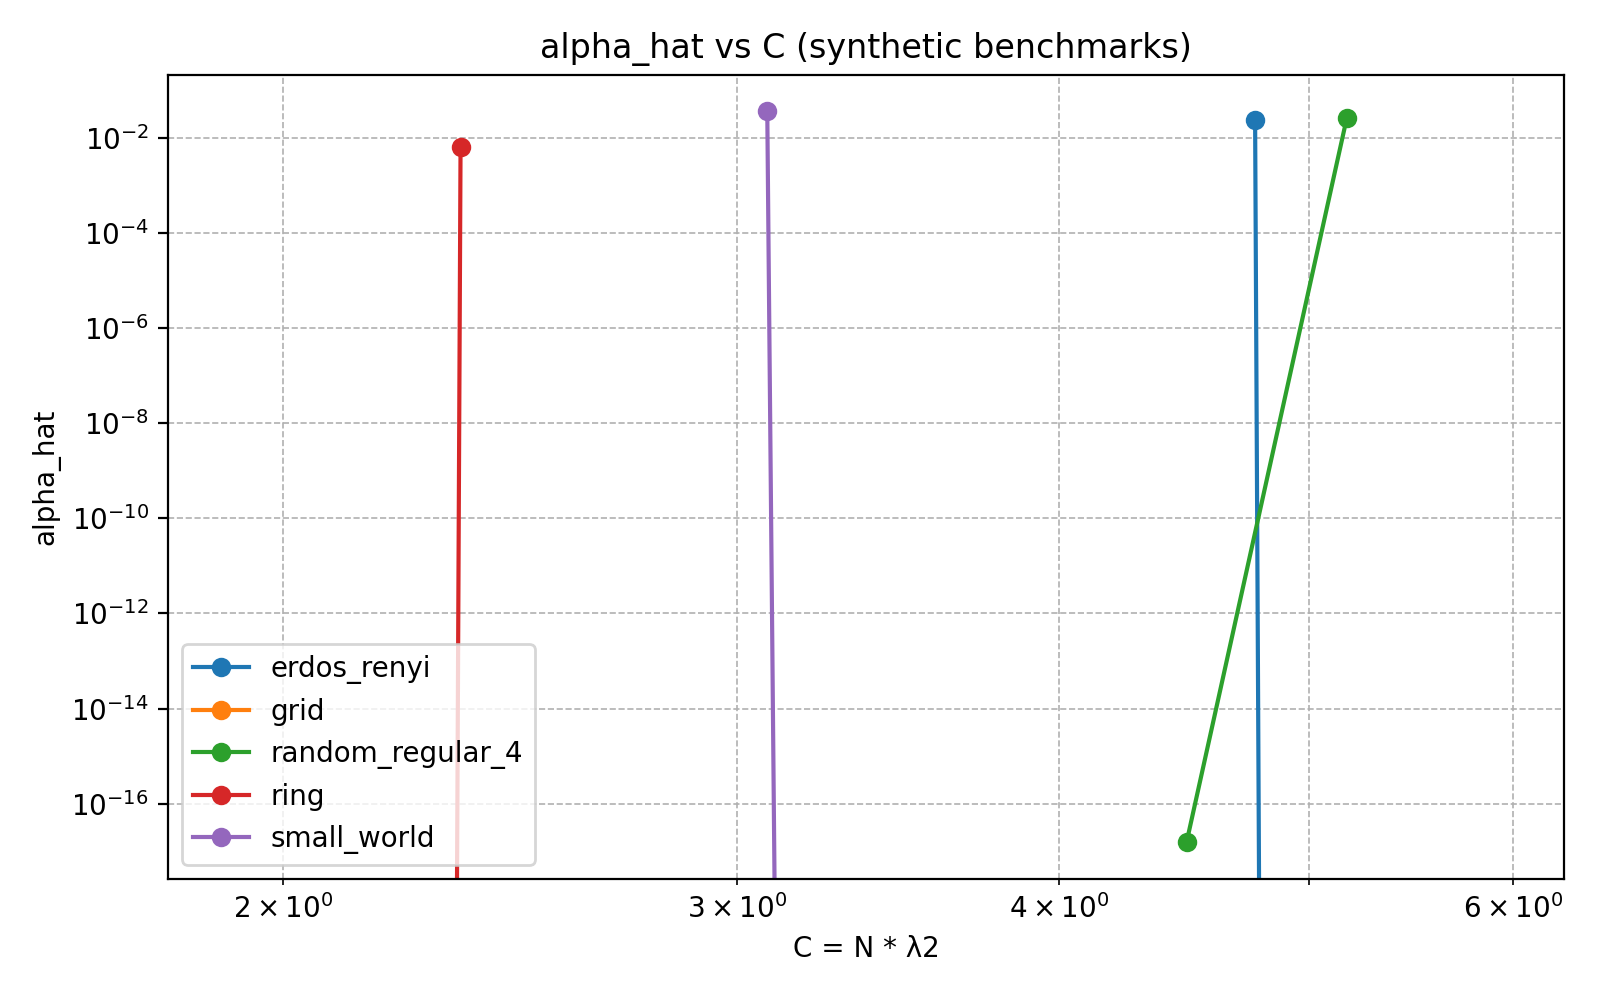

The data file committed next to this chart (first rows):
device, family, N_requested, N_used, lambda2, C, alpha_hat, n_points
erdos_renyi_N10, erdos_renyi, 10, 10, 0.4765, 4.765, 0.02452, 2
erdos_renyi_N8, erdos_renyi, 8, 8, 0.7418, 5.934, -0.01033, 4
grid_N9, grid, 9, 9, 0.4226, 3.804, -0.01529, 10
random_regular_4_N10, random_regular_4, 10, 10, 0.4482, 4.482, 1.5503809075661347e-17, 2
random_regular_4_N8, random_regular_4, 8, 8, 0.6464, 5.172, 0.02641, 4
ring_N10, ring, 10, 10, 0.191, 1.91, -3.4963903365375124e-17, 2
ring_N8, ring, 8, 8, 0.2929, 2.343, 0.006575, 4
small_world_N10, small_world, 10, 10, 0.3082, 3.082, 0.03677, 2
small_world_N8, small_world, 8, 8, 0.5749, 4.599, -0.0134, 4
